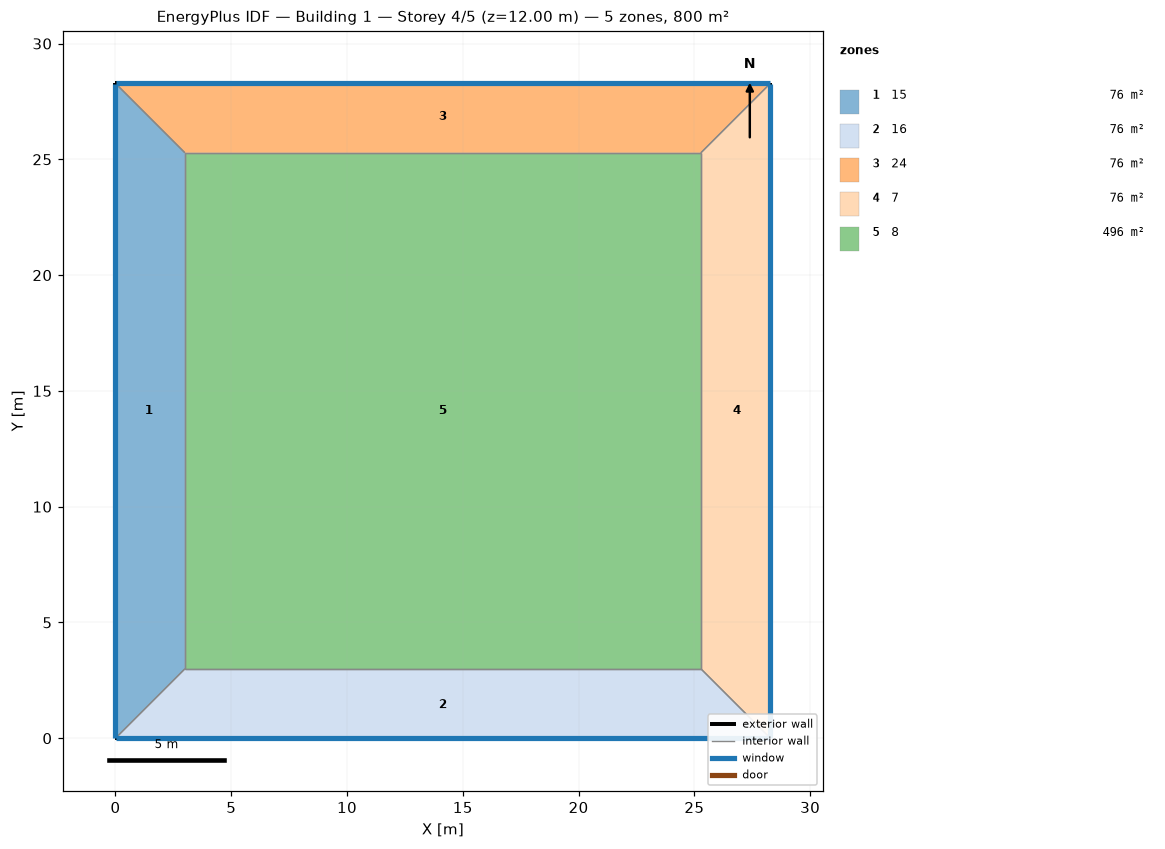
=== STOREY PLAN SPEC (per zone: floor XY polygon, exterior-wall plan segments, windows/doors) ===
zone 1: 15  (75.8 m²)
  floor: (0.00, 0.00) (0.00, 28.28) (3.00, 25.28) (3.00, 3.00)
  exterior wall: (0.00, 28.28) – (0.00, 0.00)  [28.3 m]
    window: (0.00, 28.26) – (0.00, 0.03)  [31.7 m²]
  interior walls: 3
zone 2: 16  (75.8 m²)
  floor: (28.28, 0.00) (0.00, 0.00) (3.00, 3.00) (25.28, 3.00)
  exterior wall: (0.00, 0.00) – (28.28, 0.00)  [28.3 m]
    window: (0.03, 0.00) – (28.26, 0.00)  [31.7 m²]
  interior walls: 3
zone 3: 24  (75.8 m²)
  floor: (0.00, 28.28) (28.28, 28.28) (25.28, 25.28) (3.00, 25.28)
  exterior wall: (28.28, 28.28) – (0.00, 28.28)  [28.3 m]
    window: (28.26, 28.28) – (0.03, 28.28)  [31.7 m²]
  interior walls: 3
zone 4: 7  (75.8 m²)
  floor: (28.28, 28.28) (28.28, 0.00) (25.28, 3.00) (25.28, 25.28)
  exterior wall: (28.28, 0.00) – (28.28, 28.28)  [28.3 m]
    window: (28.28, 0.03) – (28.28, 28.26)  [31.7 m²]
  interior walls: 3
zone 5: 8  (496.4 m²)
  floor: (3.00, 3.00) (3.00, 25.28) (25.28, 25.28) (25.28, 3.00)
  interior walls: 4

=== DERIVED (storey summary) ===
Building: Building 1
Storey: 4 of 5  (floor level z = 12.00 m)
Storey gross floor area: 799.8 m²
Zones on this storey: 5
  - 15: floor 75.8 m²; exterior wall 28.3 m (113.1 m²); 1 window(s) 31.7 m²; WWR 28.0%
  - 16: floor 75.8 m²; exterior wall 28.3 m (113.1 m²); 1 window(s) 31.7 m²; WWR 28.0%
  - 24: floor 75.8 m²; exterior wall 28.3 m (113.1 m²); 1 window(s) 31.7 m²; WWR 28.0%
  - 7: floor 75.8 m²; exterior wall 28.3 m (113.1 m²); 1 window(s) 31.7 m²; WWR 28.0%
  - 8: floor 496.4 m²
Zone adjacency (shared interzone walls):
  - 15 ↔ 16
  - 15 ↔ 24
  - 15 ↔ 8
  - 16 ↔ 7
  - 16 ↔ 8
  - 24 ↔ 7
  - 24 ↔ 8
  - 7 ↔ 8